Labelled photos from "preprocessed", an image-classification folder in Nishmaa93/Thesis_Ehr_Model. The possible labels are: COVID-19, normal, pneumonia, turberculosis.

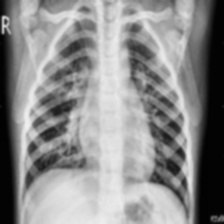
Label: pneumonia

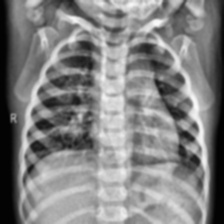
Label: normal

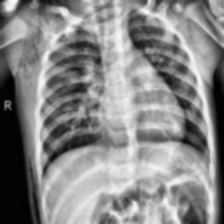
Label: pneumonia

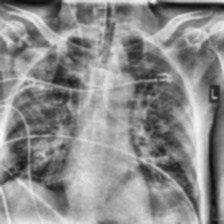
Label: COVID-19

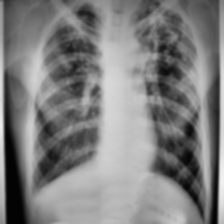
Label: turberculosis

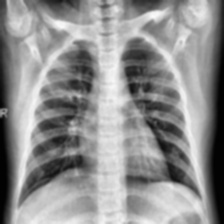
Label: normal
